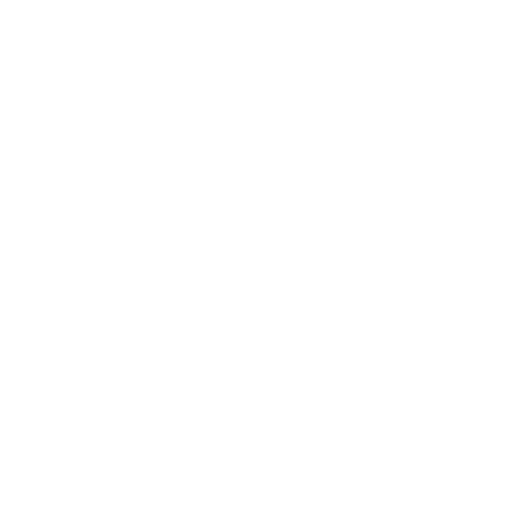
t = 0.00 s
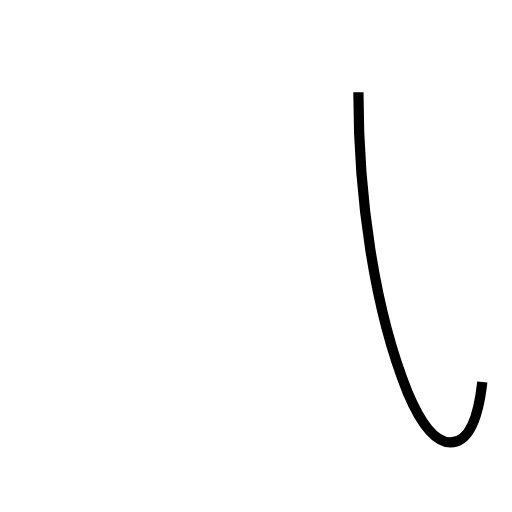
t = 1.32 s
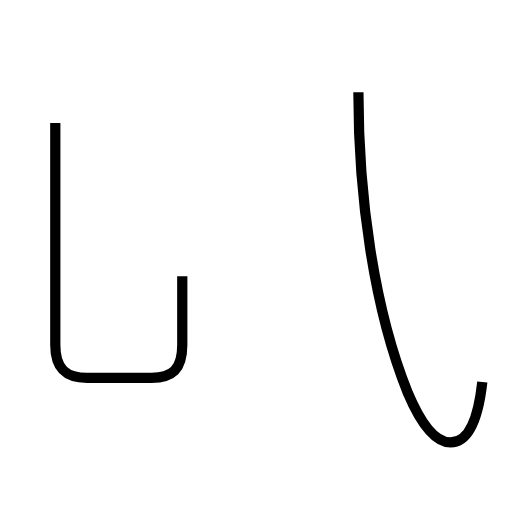
t = 2.66 s
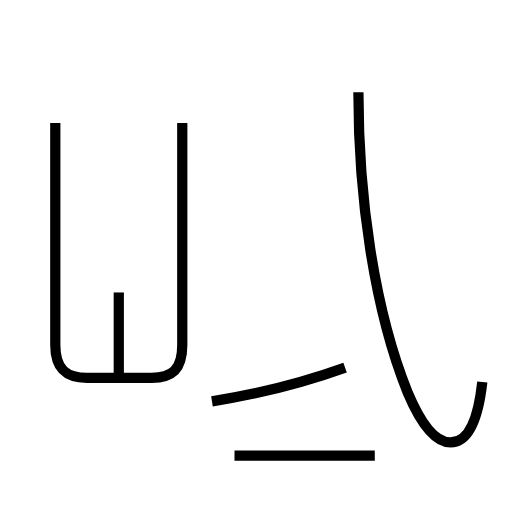
t = 4.18 s
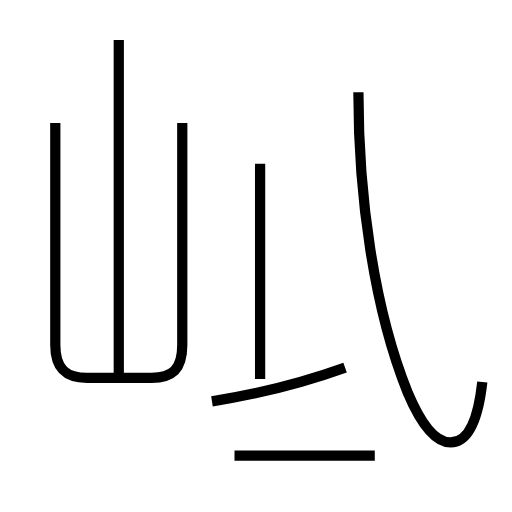
t = 5.55 s
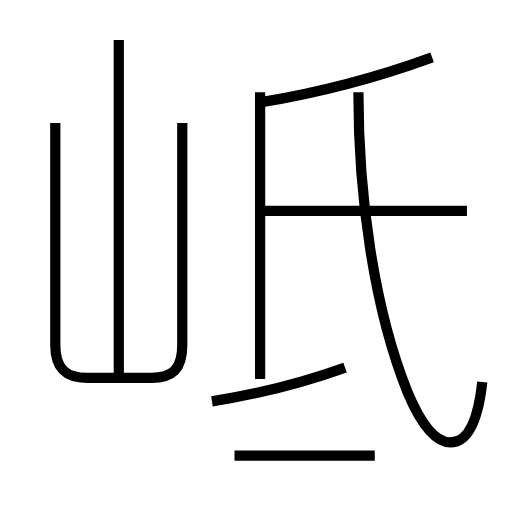
t = 6.88 s

The animated SVG that drew these frames (rendered in a browser with its animation timeline set to each time). Animation: 8 SMIL elements (animate=8); one cycle of 6.88 s.

<?xml version='1.0' encoding='utf-8'?>
<svg viewBox="0.0 -6.0 50.0 50.0" version="1.1" xmlns="http://www.w3.org/2000/svg"><rect x="-1000" y="-1000" width="2000" height="2000" stroke="white" fill="white" /><g style="fill:none;stroke:#000000;stroke-width:1"><path d="M 47.1 -6.7 C 46.6 -2.2 45.4 -0.8 44.0 -0.8 C 42.8 -0.8 41.4 -1.9 39.8 -5.7 C 36.5 -13.9 35.0 -24.9 35.0 -35.0 " transform="translate(0.0 38.0)" stroke-dasharray="43.837215920024015" stroke-dashoffset="43.837215920024015"><animate attributeName="stroke-dashoffset" from="43.837215920024015" to="0" dur="1.3151164776007205s" begin="0s" fill="freeze" /></path><path d="M 5.4 -32.0 L 5.4 -10.3 C 5.4 -7.9 6.5 -7.1 8.5 -7.1 L 14.8 -7.1 C 16.8 -7.1 17.8 -7.9 17.8 -10.3 L 17.8 -32.0 " transform="translate(0.0 38.0)" stroke-dasharray="59.95894992428026" stroke-dashoffset="59.95894992428026"><animate attributeName="stroke-dashoffset" from="59.95894992428026" to="0" dur="1.7987684977284077s" begin="1.3151164776007205s" fill="freeze" /></path><path d="M 36.6 0.5 L 22.9 0.5 " transform="translate(0.0 38.0)" stroke-dasharray="13.700000000000003" stroke-dashoffset="13.700000000000003"><animate attributeName="stroke-dashoffset" from="13.700000000000003" to="0" dur="0.4110000000000001s" begin="3.1138849753291282s" fill="freeze" /></path><path d="M 20.7 -4.8 C 25.1 -5.5 29.8 -6.7 33.7 -8.1 " transform="translate(0.0 38.0)" stroke-dasharray="13.430572035691043" stroke-dashoffset="13.430572035691043"><animate attributeName="stroke-dashoffset" from="13.430572035691043" to="0" dur="0.4029171610707313s" begin="3.5248849753291283s" fill="freeze" /></path><path d="M 11.6 -7.2 L 11.6 -40.1 " transform="translate(0.0 38.0)" stroke-dasharray="32.9" stroke-dashoffset="32.9"><animate attributeName="stroke-dashoffset" from="32.9" to="0" dur="0.9869999999999999s" begin="3.9278021363998596s" fill="freeze" /></path><path d="M 25.4 -7.0 L 25.4 -35.0 " transform="translate(0.0 38.0)" stroke-dasharray="28.0" stroke-dashoffset="28.0"><animate attributeName="stroke-dashoffset" from="28.0" to="0" dur="0.84s" begin="4.914802136399859s" fill="freeze" /></path><path d="M 45.6 -23.4 L 25.6 -23.4 " transform="translate(0.0 38.0)" stroke-dasharray="20.0" stroke-dashoffset="20.0"><animate attributeName="stroke-dashoffset" from="20.0" to="0" dur="0.6s" begin="5.754802136399859s" fill="freeze" /></path><path d="M 25.4 -34.0 C 30.9 -34.9 37.0 -36.5 42.2 -38.4" transform="translate(0.0 38.0)" stroke-dasharray="17.390546571980437" stroke-dashoffset="17.390546571980437"><animate attributeName="stroke-dashoffset" from="17.390546571980437" to="0" dur="0.5217163971594131s" begin="6.354802136399859s" fill="freeze" /></path></g></svg>
